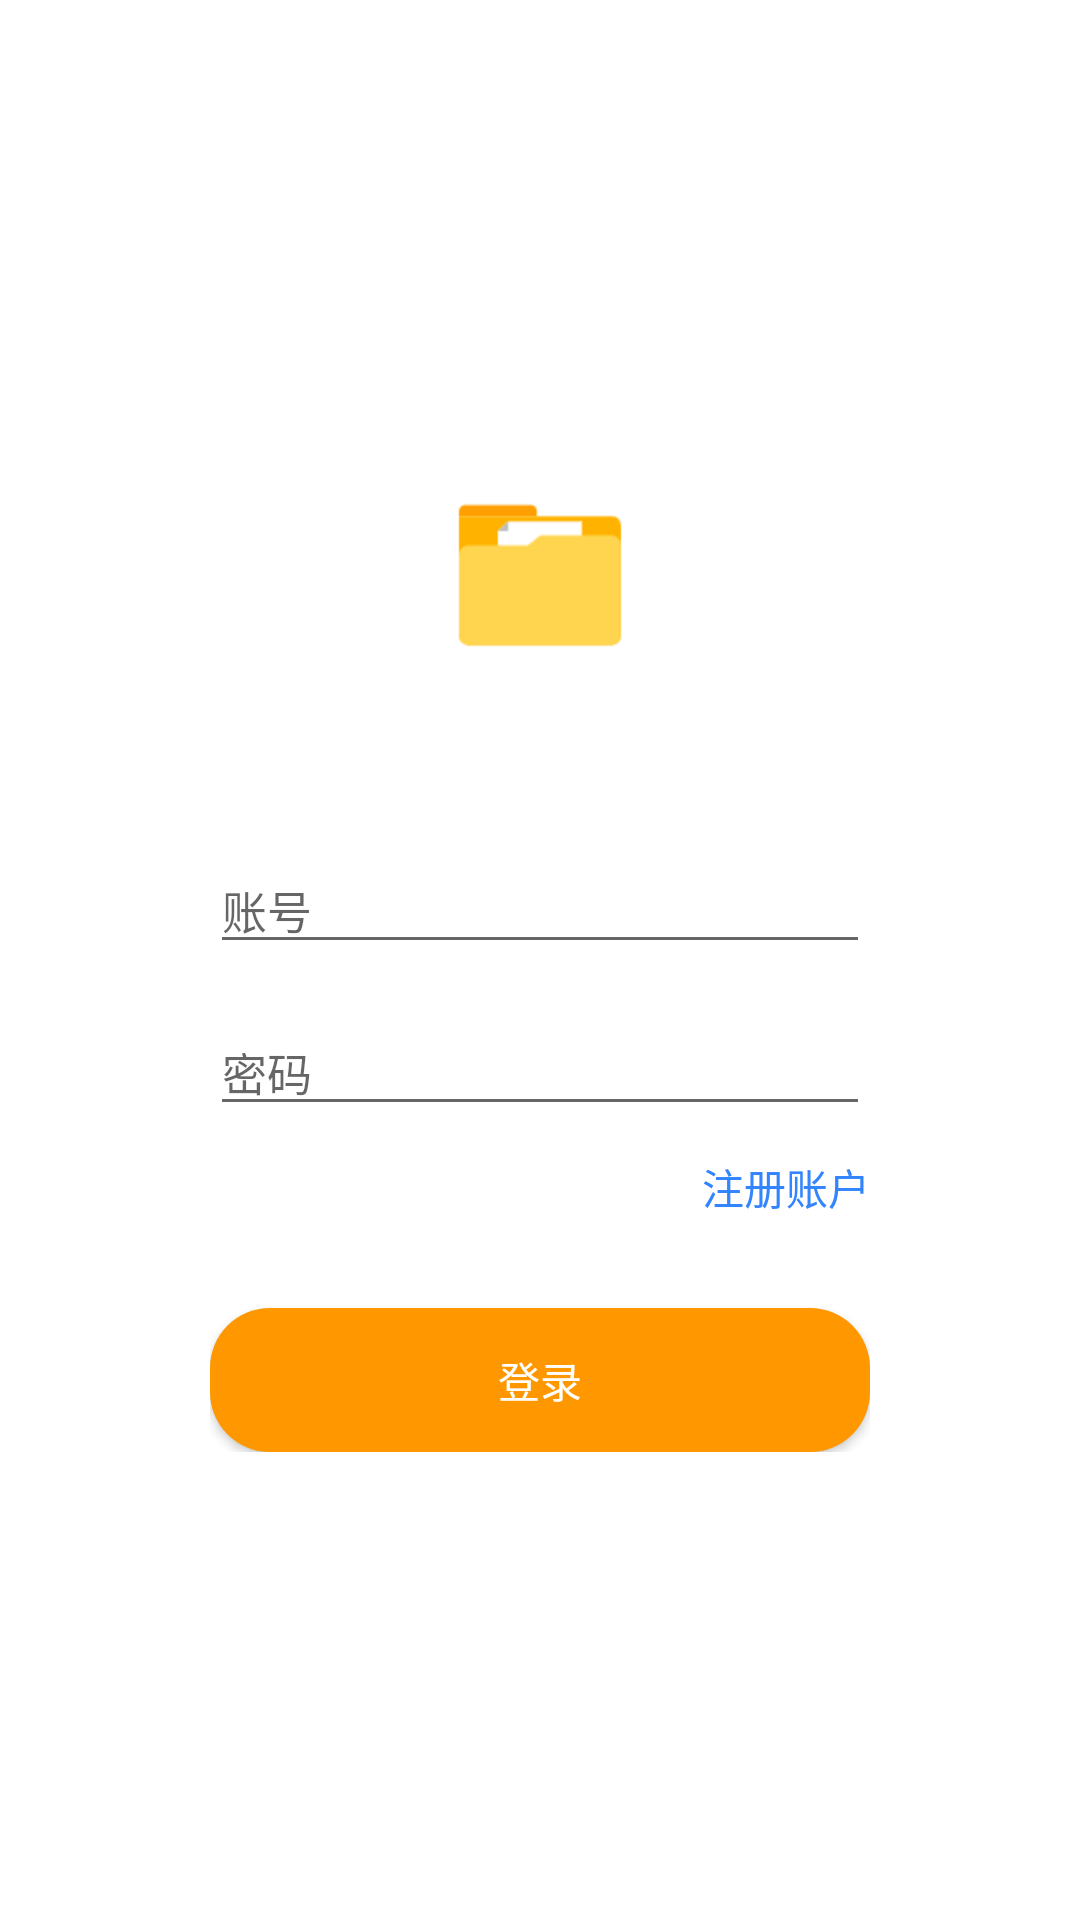

Android layout source for this screen:
<!-- AndroidManifest.xml: application theme AppTheme -->
<!-- res/layout/act_login.xml -->
<?xml version="1.0" encoding="utf-8"?>
<RelativeLayout xmlns:android="http://schemas.android.com/apk/res/android"
    xmlns:app="http://schemas.android.com/apk/res-auto"
    xmlns:tools="http://schemas.android.com/tools"
    android:layout_width="match_parent"
    android:layout_height="match_parent"
    android:background="#fff">


    <LinearLayout
        android:layout_width="match_parent"
        android:layout_height="wrap_content"
        android:layout_centerInParent="true"
        android:focusable="true"
        android:focusableInTouchMode="true"
        android:orientation="vertical"
        android:paddingLeft="70dp"
        android:paddingRight="70dp">

        <ImageView
            android:layout_width="72dp"
            android:layout_height="72dp"
            android:layout_centerHorizontal="true"
            android:layout_gravity="center_horizontal"
            android:src="@drawable/ic_files" />

        <TextView
            android:layout_width="wrap_content"
            android:layout_height="wrap_content"
            android:layout_centerHorizontal="true"
            android:layout_gravity="center_horizontal"
            android:layout_marginTop="10dp"
            android:text=""
            android:textColor="#C2C2C2"
            android:textSize="11sp" />

        <EditText
            android:id="@+id/login_name_et"
            android:layout_width="match_parent"
            android:layout_height="wrap_content"
            android:layout_marginTop="30dp"
            android:focusableInTouchMode="true"
            android:hint="账号"
            android:imeOptions="actionNext"
            android:maxLength="11"
            android:singleLine="true"
            android:textSize="15sp" />

        <EditText
            android:id="@+id/login_code_et"
            android:layout_width="match_parent"
            android:layout_height="wrap_content"
            android:focusableInTouchMode="true"
            android:hint="密码"
            android:layout_marginTop="15dp"
            android:imeOptions="actionSend"
            android:inputType="textPassword"
            android:singleLine="true"
            android:textSize="15sp" />
        <TextView
            android:id="@+id/tv_register"
            android:layout_width="wrap_content"
            android:layout_height="wrap_content"
            android:layout_gravity="right"
            android:layout_marginTop="5dp"
            android:layout_marginBottom="5dp"
            android:paddingLeft="15dp"
            android:paddingTop="5dp"
            android:paddingBottom="5dp"
            android:text="注册账户"
            android:textColor="#3385FF" />

        <Button
            android:id="@+id/btn_login"
            android:layout_width="match_parent"
            android:layout_height="wrap_content"
            android:layout_gravity="center"
            android:layout_marginTop="20dp"
            android:background="@drawable/shape_bg_3385ff_r_20"
            android:text="登录"
            android:textColor="#fff" />
    </LinearLayout>
</RelativeLayout>
<!-- resources referenced by this layout -->
<resources>
  <!-- drawable ic_files: png bitmap (drawable, 1501 bytes) -->
  <!-- drawable shape_bg_3385ff_r_20 (drawable) -->
  <?xml version="1.0" encoding="utf-8"?>
  <shape xmlns:android="http://schemas.android.com/apk/res/android">
      <solid android:color="#FF9800"/>
      <corners android:radius="20dp"/>
  </shape>
  <style name="AppTheme" parent="Theme.AppCompat.Light.NoActionBar">
          
          <item name="colorPrimary">@color/colorPrimary</item>
          <item name="colorPrimaryDark">@color/colorPrimaryDark</item>
          <item name="colorAccent">@color/colorAccent</item>
      </style>
  <color name="colorPrimary">#FF9800</color>
  <color name="colorPrimaryDark">#FF9800</color>
  <color name="colorAccent">#FF9800</color>
</resources>
